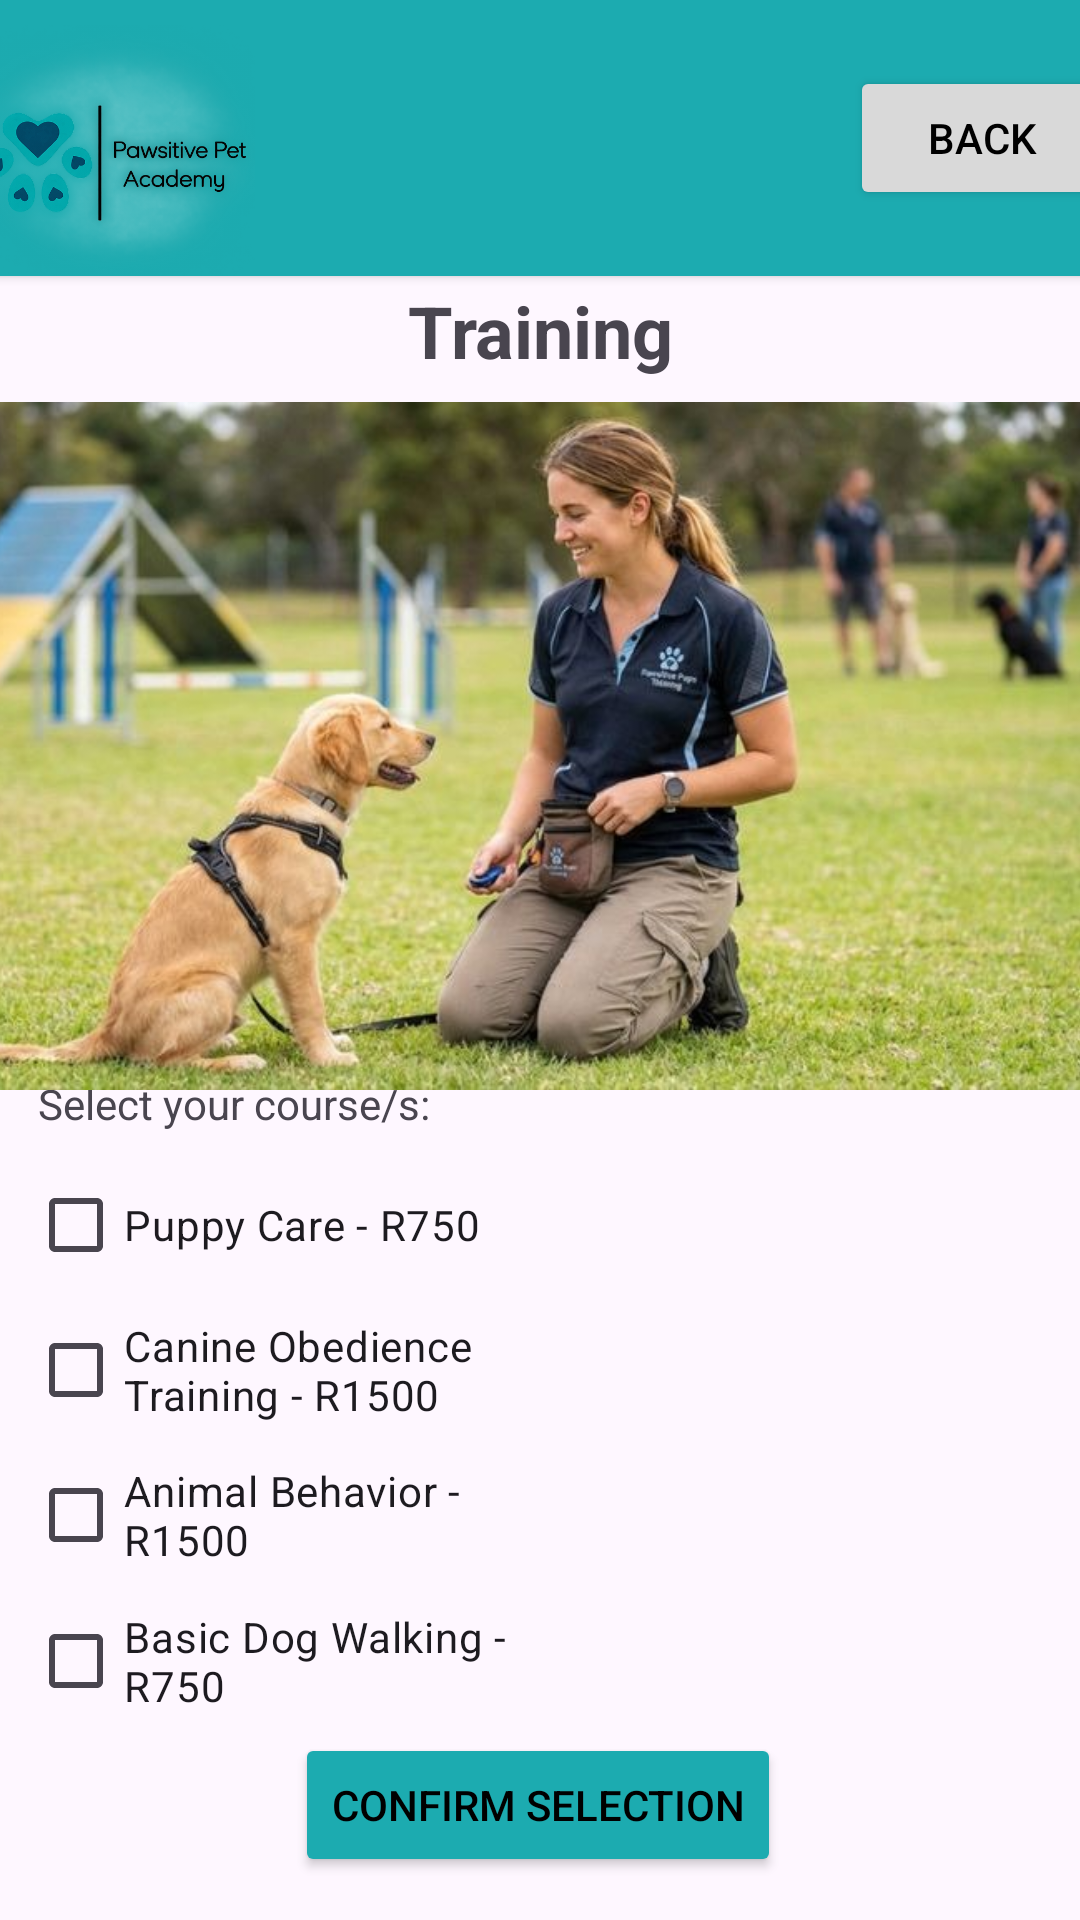

Produce the Android XML layout that renders to this screen, including the resource entries it uses.
<!-- AndroidManifest.xml: application theme Theme.PawsitivePets -->
<!-- res/layout/activity_training.xml -->
<?xml version="1.0" encoding="utf-8"?>
<androidx.constraintlayout.widget.ConstraintLayout xmlns:android="http://schemas.android.com/apk/res/android"
    xmlns:app="http://schemas.android.com/apk/res-auto"
    xmlns:tools="http://schemas.android.com/tools"
    android:id="@+id/main"
    android:layout_width="match_parent"
    android:layout_height="match_parent"
    tools:context=".Training">

    <TextView
        android:id="@+id/txtSelect"
        android:layout_width="wrap_content"
        android:layout_height="wrap_content"
        android:text="Select your course/s:"
        app:layout_constraintBottom_toBottomOf="parent"
        app:layout_constraintEnd_toEndOf="parent"
        app:layout_constraintHorizontal_bias="0.055"
        app:layout_constraintStart_toStartOf="parent"
        app:layout_constraintTop_toTopOf="parent"
        app:layout_constraintVertical_bias="0.577" />

    <CheckBox
        android:id="@+id/checkBehaviorTraining"
        android:layout_width="176dp"
        android:layout_height="56dp"
        android:text="Animal Behavior - R1500"
        app:layout_constraintBottom_toBottomOf="parent"
        app:layout_constraintEnd_toEndOf="parent"
        app:layout_constraintHorizontal_bias="0.051"
        app:layout_constraintStart_toStartOf="parent"
        app:layout_constraintTop_toTopOf="parent"
        app:layout_constraintVertical_bias="0.817" />

    <CheckBox
        android:id="@+id/checkBasicObedience"
        android:layout_width="176dp"
        android:layout_height="56dp"
        android:text="Canine Obedience Training - R1500"
        app:layout_constraintBottom_toBottomOf="parent"
        app:layout_constraintEnd_toEndOf="parent"
        app:layout_constraintHorizontal_bias="0.051"
        app:layout_constraintStart_toStartOf="parent"
        app:layout_constraintTop_toTopOf="parent"
        app:layout_constraintVertical_bias="0.734" />

    <CheckBox
        android:id="@+id/checkLeashTraining"
        android:layout_width="176dp"
        android:layout_height="56dp"
        android:text="Basic Dog Walking - R750"
        app:layout_constraintBottom_toBottomOf="parent"
        app:layout_constraintEnd_toEndOf="parent"
        app:layout_constraintHorizontal_bias="0.051"
        app:layout_constraintStart_toStartOf="parent"
        app:layout_constraintTop_toTopOf="parent"
        app:layout_constraintVertical_bias="0.9" />

    <CheckBox
        android:id="@+id/checkPuppyTraining"
        android:layout_width="176dp"
        android:layout_height="56dp"
        android:text="Puppy Care - R750"
        app:layout_constraintBottom_toBottomOf="parent"
        app:layout_constraintEnd_toEndOf="parent"
        app:layout_constraintHorizontal_bias="0.051"
        app:layout_constraintStart_toStartOf="parent"
        app:layout_constraintTop_toTopOf="parent"
        app:layout_constraintVertical_bias="0.651" />

    <TextView
        android:id="@+id/txtTraining"
        android:layout_width="161dp"
        android:layout_height="37dp"
        android:gravity="center"
        android:text="Training"
        android:textSize="24sp"
        android:textStyle="bold"
        app:layout_constraintBottom_toBottomOf="parent"
        app:layout_constraintEnd_toEndOf="parent"
        app:layout_constraintStart_toStartOf="parent"
        app:layout_constraintTop_toTopOf="@+id/cardView2"
        app:layout_constraintVertical_bias="0.152" />

    <androidx.cardview.widget.CardView
        android:id="@+id/cardView2"
        android:layout_width="414dp"
        android:layout_height="92dp"
        app:cardBackgroundColor="#1CABB0"
        app:layout_constraintBottom_toBottomOf="parent"
        app:layout_constraintEnd_toEndOf="parent"
        app:layout_constraintStart_toStartOf="parent"
        app:layout_constraintTop_toTopOf="parent"
        app:layout_constraintVertical_bias="0.0">

        <ImageView
            android:id="@+id/imageView"
            android:layout_width="130dp"
            android:layout_height="match_parent"
            app:srcCompat="@drawable/logo_1" />

        <Button
            android:id="@+id/btnBack"
            android:layout_width="wrap_content"
            android:layout_height="wrap_content"
            android:layout_gravity="end|center_vertical"
            android:layout_marginEnd="16dp"
            android:backgroundTint="#D9D9D9"
            android:text="Back"
            android:textColor="@color/black" />
    </androidx.cardview.widget.CardView>

    <ImageView
        android:id="@+id/imageView2"
        android:layout_width="408dp"
        android:layout_height="268dp"
        app:layout_constraintBottom_toBottomOf="parent"
        app:layout_constraintEnd_toEndOf="parent"
        app:layout_constraintHorizontal_bias="1.0"
        app:layout_constraintStart_toStartOf="parent"
        app:layout_constraintTop_toTopOf="@+id/cardView2"
        app:layout_constraintVertical_bias="0.308"
        app:srcCompat="@drawable/whatsapp_image_2026_09_22_at_09_33_24__1_" />

    <Button
        android:id="@+id/btnConfirmSelection2"
        android:layout_width="wrap_content"
        android:layout_height="wrap_content"
        android:backgroundTint="#1CABB0"
        android:text="Confirm Selection"
        android:textColor="@color/black"
        app:layout_constraintBottom_toBottomOf="parent"
        app:layout_constraintEnd_toEndOf="parent"
        app:layout_constraintHorizontal_bias="0.497"
        app:layout_constraintStart_toStartOf="parent"
        app:layout_constraintTop_toTopOf="parent"
        app:layout_constraintVertical_bias="0.976" />
</androidx.constraintlayout.widget.ConstraintLayout>
<!-- resources referenced by this layout -->
<resources>
  <!-- drawable logo_1: png bitmap (drawable, 235545 bytes) -->
  <!-- drawable whatsapp_image_2026_09_22_at_09_33_24__1_: jpeg bitmap (drawable, 67840 bytes) -->
  <style name="Theme.PawsitivePets" parent="Base.Theme.PawsitivePets" />
  <style name="Base.Theme.PawsitivePets" parent="Theme.Material3.DayNight.NoActionBar">
          
          
      </style>
  <!-- not gathered from this repository: default colours our renderer supplied (Android Studio template values) -->
  <color name="black">#FF000000</color>
</resources>
